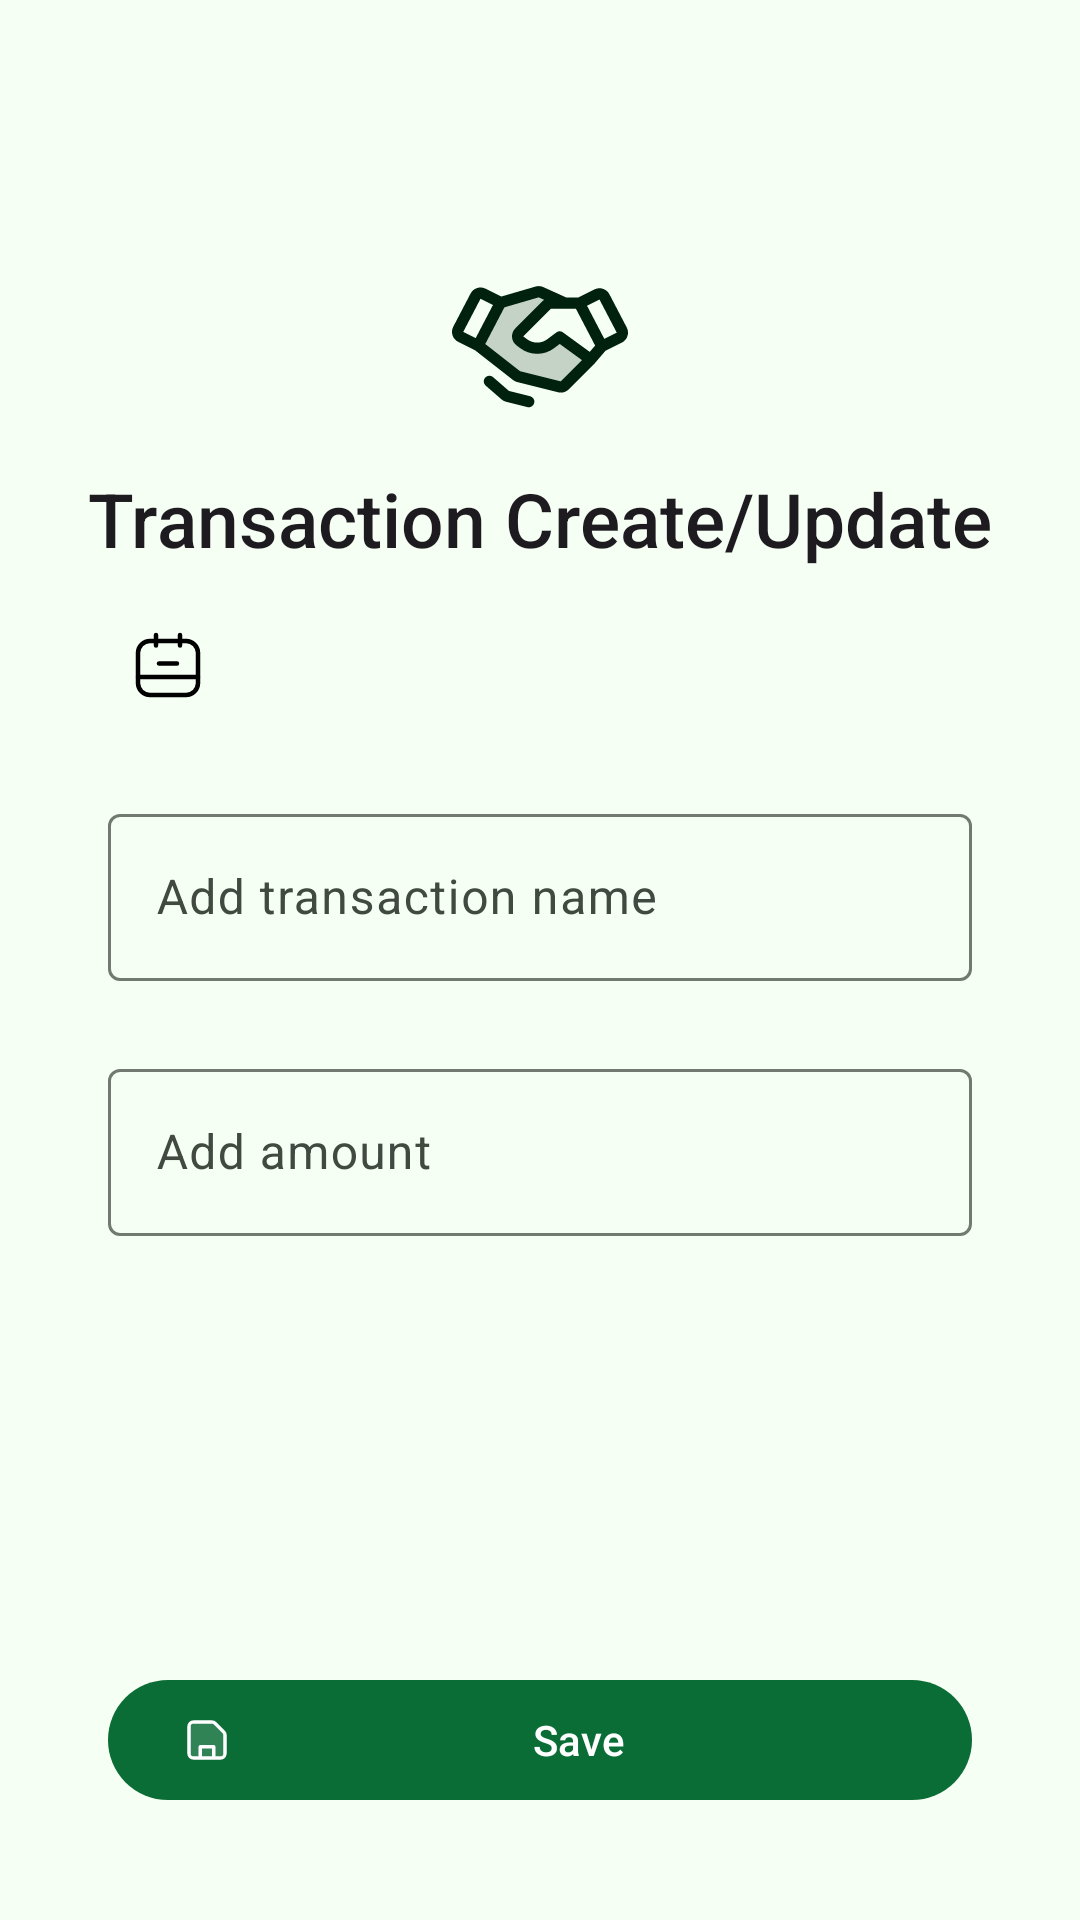

The Android layout XML behind this screen, and the referenced resources:
<!-- AndroidManifest.xml: application theme AppTheme -->
<!-- res/layout/fragment_transaction_upsert.xml -->
<?xml version="1.0" encoding="utf-8"?>
<layout xmlns:android="http://schemas.android.com/apk/res/android"
    xmlns:app="http://schemas.android.com/apk/res-auto"
    xmlns:tools="http://schemas.android.com/tools">

    <data>

    </data>

    <LinearLayout
        android:layout_width="match_parent"
        android:layout_height="match_parent"
        android:fitsSystemWindows="true"
        android:orientation="vertical"
        android:padding="24dp">

        <ImageView
            android:layout_width="60dp"
            android:layout_height="60dp"
            android:layout_gravity="center_horizontal"
            android:layout_marginTop="60dp"
            android:src="@drawable/ic_transaction"
            app:tint="?colorOnBackground" />

        <TextView
            style="@style/TextAppearance.AppCompat.Title"
            android:layout_width="match_parent"
            android:layout_height="wrap_content"
            android:layout_marginTop="12dp"
            android:text="@string/label_transaction_create_or_update"
            android:textAlignment="center"
            android:textSize="25sp" />

        <TextView
            android:id="@+id/tv_date"
            style="@style/TextAppearance.AppCompat.Medium"
            android:layout_width="match_parent"
            android:layout_height="wrap_content"
            android:layout_margin="20dp"
            android:layout_marginTop="20dp"
            android:drawablePadding="8dp"
            android:textStyle="bold"
            app:drawableStartCompat="@drawable/ic_month"
            tools:text="24/12/2024" />


        <com.google.android.material.textfield.TextInputLayout
            android:layout_width="match_parent"
            android:layout_height="wrap_content"
            android:layout_margin="12dp">

            <com.google.android.material.textfield.TextInputEditText
                android:id="@+id/et_name"
                style="@style/Widget.Material3.TextInputEditText.OutlinedBox"
                android:layout_width="match_parent"
                android:layout_height="wrap_content"
                android:autofillHints="name"
                android:hint="@string/hint_add_transaction_name"
                android:inputType="textAutoCorrect" />
        </com.google.android.material.textfield.TextInputLayout>


        <com.google.android.material.textfield.TextInputLayout
            android:layout_width="match_parent"
            android:layout_height="wrap_content"
            android:layout_margin="12dp">

            <EditText
                android:id="@+id/et_amount"
                style="@style/Widget.Material3.TextInputEditText.OutlinedBox"
                android:layout_width="match_parent"
                android:layout_height="wrap_content"
                android:autofillHints="money"
                android:hint="@string/hint_add_amount"
                android:inputType="number" />
        </com.google.android.material.textfield.TextInputLayout>

        <com.google.android.material.button.MaterialButtonToggleGroup
            android:id="@+id/tb_currency"
            android:layout_width="match_parent"
            android:layout_height="wrap_content"
            android:layout_gravity="center_horizontal"
            android:layout_margin="12dp"
            app:singleSelection="true">

            <Button
                android:id="@+id/btn_dinar"
                style="?attr/materialButtonOutlinedStyle"
                android:layout_width="0dp"
                android:layout_height="wrap_content"
                android:layout_weight="50"
                android:checked="true"
                android:text="@string/dinar" />

            <Button
                android:id="@+id/btn_dollar"
                style="?attr/materialButtonOutlinedStyle"
                android:layout_width="0dp"
                android:layout_height="wrap_content"
                android:layout_weight="50"
                android:text="@string/dollar" />

        </com.google.android.material.button.MaterialButtonToggleGroup>

        <com.google.android.material.button.MaterialButtonToggleGroup
            android:id="@+id/tb_type"
            android:layout_width="match_parent"
            android:layout_height="wrap_content"
            android:layout_gravity="center_horizontal"
            android:layout_margin="12dp"
            app:singleSelection="true">

            <Button
                android:id="@+id/btn_income"
                style="?attr/materialButtonOutlinedStyle"
                android:layout_width="0dp"
                android:layout_height="wrap_content"
                android:layout_weight="50"
                android:checked="true"
                android:text="@string/label_income" />

            <Button
                android:id="@+id/btn_expense"
                style="?attr/materialButtonOutlinedStyle"
                android:layout_width="0dp"
                android:layout_height="wrap_content"
                android:layout_weight="50"
                android:text="@string/label_expense" />

        </com.google.android.material.button.MaterialButtonToggleGroup>

        <View
            android:layout_width="wrap_content"
            android:layout_height="0dp"
            android:layout_weight="1" />

        <com.google.android.material.button.MaterialButton
            android:id="@+id/btn_save"
            style="@style/ThemeOverlay.Material3.Button.TonalButton"
            android:layout_width="match_parent"
            android:layout_height="wrap_content"
            android:layout_gravity="center_horizontal"
            android:layout_margin="12dp"
            android:layout_marginTop="20dp"
            android:src="@drawable/ic_save"
            android:text="@string/action_save"
            app:icon="@drawable/ic_save" />
    </LinearLayout>
</layout>
<!-- resources referenced by this layout -->
<resources>
  <!-- drawable ic_save (drawable) -->
  <vector android:height="24dp" android:viewportHeight="24"
      android:viewportWidth="24" android:width="24dp" xmlns:android="http://schemas.android.com/apk/res/android">
      <path android:fillAlpha="0.15" android:fillColor="#000000"
          android:pathData="M4,6C4,4.895 4.895,4 6,4H14.172C14.702,4 15.211,4.211 15.586,4.586L19.414,8.414C19.789,8.789 20,9.298 20,9.828V18C20,19.105 19.105,20 18,20H6C4.895,20 4,19.105 4,18V6Z" android:strokeAlpha="0.15"/>
      <path android:fillColor="#00000000"
          android:pathData="M15,20V15H9V20M18,20H6C4.895,20 4,19.105 4,18V6C4,4.895 4.895,4 6,4H14.172C14.702,4 15.211,4.211 15.586,4.586L19.414,8.414C19.789,8.789 20,9.298 20,9.828V18C20,19.105 19.105,20 18,20Z"
          android:strokeColor="#000000" android:strokeLineCap="round"
          android:strokeLineJoin="round" android:strokeWidth="1.5"/>
  </vector>
  <string name="action_save">Save</string>
  <string name="dinar">Dinar</string>
  <string name="dollar">Dollar</string>
  <string name="hint_add_amount">Add amount</string>
  <string name="hint_add_transaction_name">Add transaction name</string>
  <string name="label_expense">Expense</string>
  <string name="label_income">Income</string>
  <string name="label_transaction_create_or_update">Transaction Create/Update</string>
  <color name="md_theme_light_primary">#0B6D36</color>
  <color name="md_theme_light_onPrimary">#FFFFFF</color>
  <color name="md_theme_light_primaryContainer">#9EF6B0</color>
  <color name="md_theme_light_onPrimaryContainer">#00210B</color>
  <color name="md_theme_light_secondary">#0B6D36</color>
  <color name="md_theme_light_onSecondary">#FFFFFF</color>
  <color name="md_theme_light_secondaryContainer">#9EF6B0</color>
  <color name="md_theme_light_onSecondaryContainer">#00210B</color>
  <color name="md_theme_light_tertiary">#006C50</color>
  <color name="md_theme_light_onTertiary">#FFFFFF</color>
  <color name="md_theme_light_tertiaryContainer">#84F8CC</color>
  <color name="md_theme_light_onTertiaryContainer">#002116</color>
  <color name="md_theme_light_error">#BA1A1A</color>
  <color name="md_theme_light_errorContainer">#FFDAD6</color>
  <color name="md_theme_light_onError">#FFFFFF</color>
  <color name="md_theme_light_onErrorContainer">#410002</color>
  <color name="md_theme_light_background">#F5FFF3</color>
  <color name="md_theme_light_onBackground">#00210E</color>
  <color name="md_theme_light_surface">#F5FFF3</color>
  <color name="md_theme_light_onSurface">#00210E</color>
  <color name="md_theme_light_surfaceVariant">#DDE5DA</color>
  <color name="md_theme_light_onSurfaceVariant">#414941</color>
  <color name="md_theme_light_outline">#717970</color>
  <color name="md_theme_light_inverseOnSurface">#C2FFD0</color>
  <color name="md_theme_light_inverseSurface">#00391C</color>
  <color name="md_theme_light_inversePrimary">#82D996</color>
</resources>
